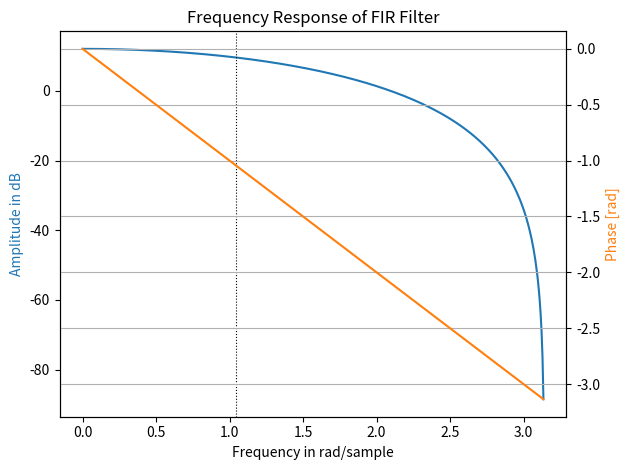

Source code (Python):
from scipy import signal
import numpy as np

b = np.array([1, 2, 1])
w, h = signal.freqz(b)
fc = np.pi / 3

import matplotlib.pyplot as plt
fig, ax1 = plt.subplots(tight_layout=True)
ax1.set_title("Frequency Response of FIR Filter")
ax1.plot(w, 20 * np.log10(abs(h)), 'C0')
ax1.set_ylabel("Amplitude in dB", color='C0')
# ax1.plot(w, abs(h), 'C0')
# ax1.set_ylabel("Amplitude", color='C0')
ax1.set(xlabel="Frequency in rad/sample", xlim=(0, np.pi))
ax1.axvline(fc, color='black', linestyle=':', linewidth=0.8)

ax2 = ax1.twinx()
phase = np.unwrap(np.angle(h))
ax2.plot(w, phase, 'C1')
ax2.set_ylabel('Phase [rad]', color='C1')
ax2.grid(True)
ax2.axis('tight')
plt.show()
